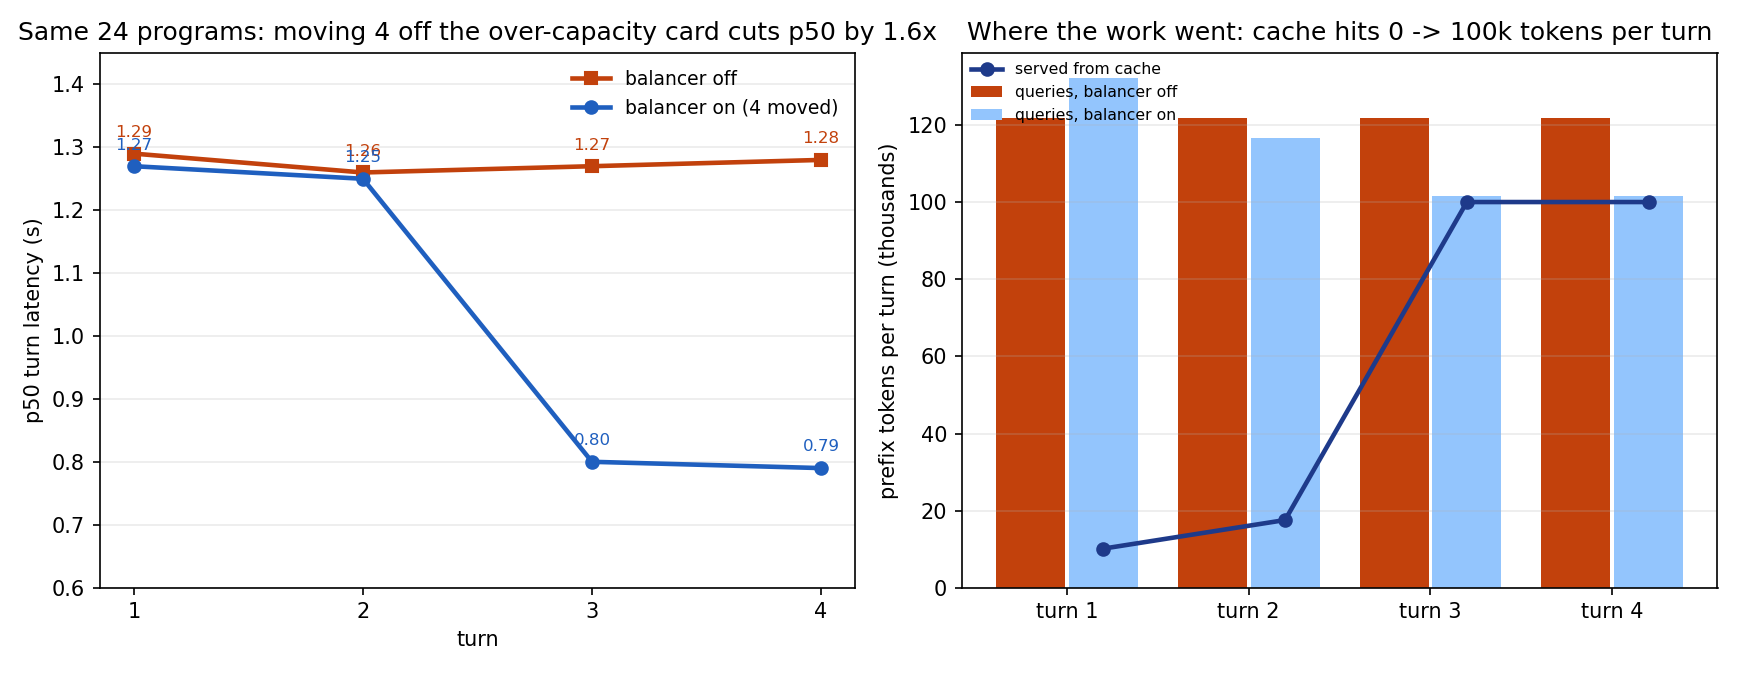

The table this chart was drawn from, first rows:
arm, turn, n, p50_s, max_s, a_queries, a_hits, b_queries, b_hits, b_external_hits, moves
off, 1, 24, 1.29, 1.35, 121968, 0, 0, 0, 0, 0
off, 2, 24, 1.26, 1.29, 121968, 0, 0, 0, 0, 0
off, 3, 24, 1.27, 1.30, 121968, 0, 0, 0, 0, 0
off, 4, 24, 1.28, 1.29, 121968, 0, 0, 0, 0, 0
skew, 1, 24, 1.27, 1.42, 132181, 10112, 10213, 0, 10213, 2
skew, 2, 24, 1.25, 10.72, 116833, 17536, 25463, 15104, 10164, 4
skew, 3, 24, 0.80, 0.86, 101591, 100096, 20377, 20096, 0, 4
skew, 4, 24, 0.79, 0.81, 101591, 100096, 20377, 20096, 0, 4
